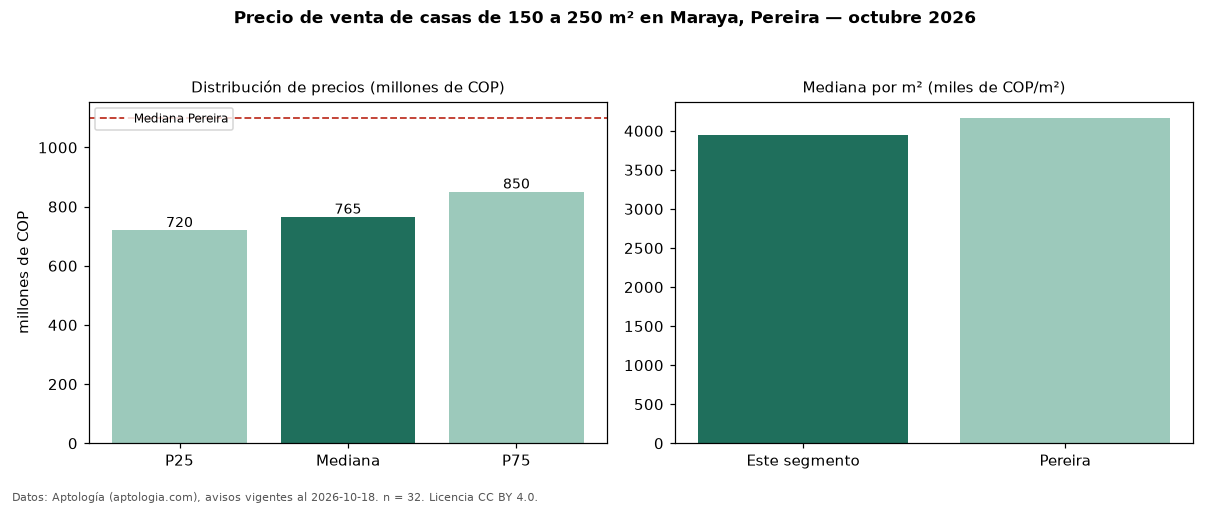

Source data for this figure (header and first rows):
seccion, metrica, valor, moneda, n
filtro, area5, de 150 a 250 m², , 32
precio, p25, 720000000, COP, 32
precio, mediana, 765000000, COP, 32
precio, p75, 850000000, COP, 32
precio, minimo, 430000000, COP, 32
precio, maximo, 1600000000, COP, 32
m2, mediana_precio_m2, 3950493, COP, 32
m2, area_mediana_m2, 202.0, m2, 32
banos, mediana_banos, 3.0, , 
parqueadero, pct_con_parqueadero, 100.0, %, 31
estrato, estrato_mas_frecuente, 5, , 32
habitaciones, 3+, 765000000, COP, 32
ciudad, mediana_ciudad_referencia, 1100000000, COP, 
ciudad, mediana_m2_ciudad, 4166667, COP, 
fuente, fecha_datos, 2026-10-18, , 
fuente, atribucion, https://www.aptologia.com/casas-en-venta…, , 
fuente, licencia, CC BY 4.0, , 
